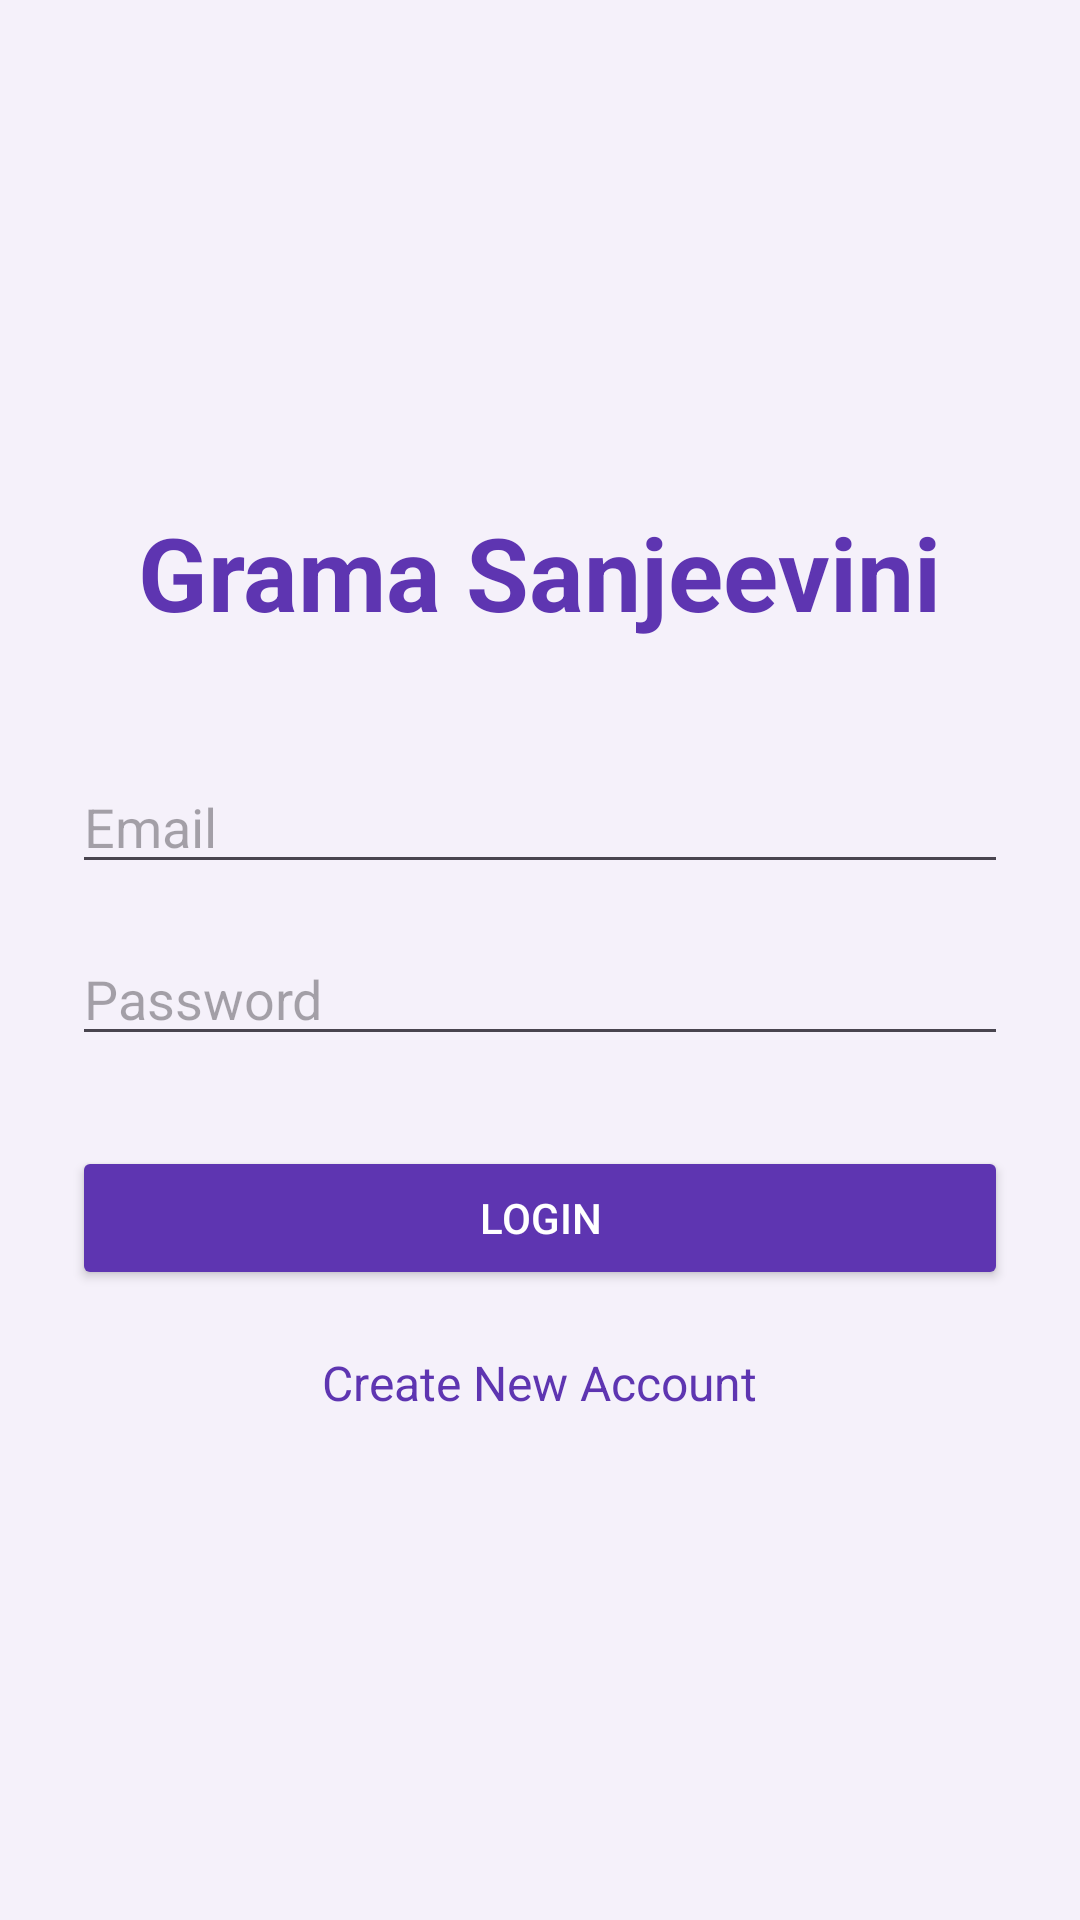

This screen was rendered from an Android layout file. Write that file and the resources it references.
<!-- AndroidManifest.xml: application theme Theme.GramaSnjeevini -->
<!-- res/layout/activity_login.xml -->
<?xml version="1.0" encoding="utf-8"?>
<LinearLayout
    xmlns:android="http://schemas.android.com/apk/res/android"
    android:layout_width="match_parent"
    android:layout_height="match_parent"
    android:orientation="vertical"
    android:gravity="center"
    android:padding="24dp"
    android:background="#F5F1FA">

    <TextView
        android:layout_width="wrap_content"
        android:layout_height="wrap_content"
        android:text="Grama Sanjeevini"
        android:textSize="34sp"
        android:textStyle="bold"
        android:textColor="#5E35B1"/>

    <EditText
        android:id="@+id/emailEditText"
        android:layout_width="match_parent"
        android:layout_height="wrap_content"
        android:hint="Email"
        android:layout_marginTop="40dp"/>

    <EditText
        android:id="@+id/passwordEditText"
        android:layout_width="match_parent"
        android:layout_height="wrap_content"
        android:hint="Password"
        android:inputType="textPassword"
        android:layout_marginTop="16dp"/>

    <Button
        android:id="@+id/loginButton"
        android:layout_width="match_parent"
        android:layout_height="wrap_content"
        android:text="Login"
        android:layout_marginTop="30dp"
        android:backgroundTint="#5E35B1"
        android:textColor="#FFFFFF"/>

    <TextView
        android:id="@+id/registerText"
        android:layout_width="wrap_content"
        android:layout_height="wrap_content"
        android:text="Create New Account"
        android:textSize="16sp"
        android:textColor="#5E35B1"
        android:layout_marginTop="20dp"/>

</LinearLayout>
<!-- resources referenced by this layout -->
<resources>
  <style name="Theme.GramaSnjeevini" parent="Theme.Material3.DayNight.NoActionBar">
  
          <item name="android:statusBarColor">@android:color/transparent</item>
  
      </style>
</resources>
